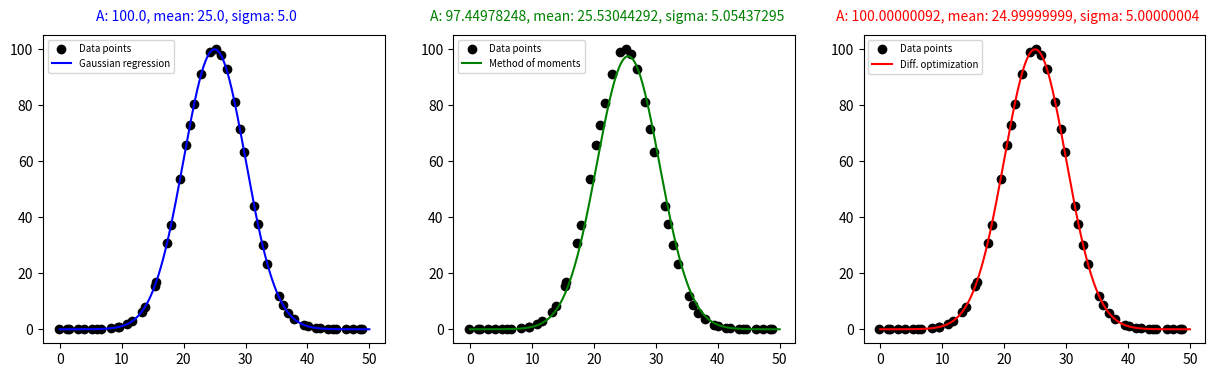

Recreate this plot in Python.
from random import random
from matplotlib import pyplot as plt
import math
import numpy as np

def gauss( x, A, u, sigma ):
    return  A * np.exp(-np.power(x - u, 2) / (2 * np.power(sigma, 2)))

def gaussian_regression( X_data, Y_data):
    #Hongwei G., A simple algorithm for fitting a gaussian function,
    #IEEE Signal Processing Magazine 28(5) 2011

    sumX, sumX2, sumX3, sumX4, sumlogY, sumXlogY, sumX2logY = 0, 0, 0, 0, 0, 0, 0
    a, b, c = 0, 0, 0
    Y_dat = list(Y_data)

    for i in range(len(X_data)):
        Y_dat[i] = math.log(Y_data[i])

        sumX = sumX + X_data[i]
        sumX2 = sumX2 + math.pow(X_data[i],2)
        sumX3 = sumX3 + math.pow(X_data[i], 3)
        sumX4 = sumX4 + math.pow(X_data[i], 4)
        sumlogY = sumlogY + Y_dat[i]
        sumXlogY = sumXlogY + X_data[i] * Y_dat[i]
        sumX2logY = sumX2logY + math.pow(X_data[i],2) * Y_dat[i]


    M = np.array( [ [len(X_data), sumX, sumX2], [sumX, sumX2, sumX3], [sumX2, sumX3, sumX4] ] )
    X = np.array( [sumlogY, sumXlogY, sumX2logY] )
    pol_coeffs = np.linalg.inv(M).dot(X)

    A = math.exp( pol_coeffs[0] - math.pow(pol_coeffs[1],2)/(4 * pol_coeffs[2]) )
    u = - pol_coeffs[1] / (2 * pol_coeffs[2])
    pol_coeffs[2] =  - abs(pol_coeffs[2])
    sigma = math.sqrt( - 1 / (2 * pol_coeffs[2]) )

    return [A, u, sigma]

def gauss_genetic_optimization(X_data, Y_data):

    N = 50;
    number_of_steps = len(X_data)
    params = 3

    vec, vec2 = list(range(N * params)), list(range(N * params))
    cost, cost2 = list(range(N)), list(range(N))

    # agents initialization
    for i in range(N):
        vec[i] = 100 + 100*( random() -0.5)
        vec[i + N] = 50 * random()
        vec[i + 2*N] = 10 * random()


    cost = calculate_cost(X_data, Y_data, vec);

    for loop in range(400):
        for j in range(N):
            e = 2 * random() - 1
            z1 = round((N - 1) * random())
            z2 = round((N - 1) * random())
            vec2[j] = vec[j] + e * (vec[z1] - vec[z2])
            vec2[j + N] = vec[j + N] + e * (vec[z1 + N] - vec[z2 + N])
            vec2[j + 2*N] = vec[j + 2*N] + e * (vec[z1 + 2*N] - vec[z2 + 2*N])

            vec2[j] = apply_boundary(0, 5000, vec2[j]);
            vec2[j + N] = apply_boundary(0, 50, vec2[j + N]);
            vec2[j + 2*N] = apply_boundary(0, 25, vec2[j + 2*N]);

        cost2 = calculate_cost(X_data, Y_data, vec2)

        for j in range(N):
            if cost2[j] < cost[j]:
                vec[j] = vec2[j]
                vec[j + N] = vec2[j + N]
                vec[j + 2*N] = vec2[j + 2*N]
                cost[j] = cost2[j]

    cost2 = calculate_cost(X_data, Y_data, vec)

    best_solution = cost2.index(min(cost2))

    return vec[best_solution], vec[best_solution + N], vec[best_solution + 2*N]


def calculate_cost(X_data, Y_data, agents):
    Calculated_cost = 0
    cost = []
    N = int(len(agents)/3)
    for i in range(N):
        Calculated_cost = 0
        for k in range(len(X_data)):
            Calculated_cost = Calculated_cost + math.pow( gauss(X_data[k], agents[i],
                                agents[i + N], agents[i + 2*N]) - Y_data[k], 2);

        cost.append(Calculated_cost)

    return cost

def apply_boundary(min, max, value):
    result = 0
    if value < min :
        result = min + 0.01 * (max - min) * random()
    elif value > max :
        result = max - 0.01 * (max - min) * random()
    else :
        result = value

    return result



def gaussian_method_of_moments( X_data, Y_data ):

    #print(Y_data)
    u, sigma = 0, 0
    sumY = 0
    for i in range(len(X_data)):
        sumY = sumY + Y_data[i]

    sumY = sumY * (max(X_data) - min(X_data))/ len(Y_data)


    for i in range(len(X_data)):
        u = u + X_data[i] * Y_data[i] / sumY

    for i in range(len(X_data)):
        sigma = sigma + ( math.pow(X_data[i] - u ,2) * Y_data[i] ) / sumY
    sigma = math.sqrt(sigma)
    A = sumY * ( 1/(sigma*np.sqrt(2*np.pi)) )

    return [A, u, sigma]


def main():

    X_data = [biased_x_point + 1 * (random() - 0.5)  for biased_x_point in range(50)]
    Y_data = [ abs(gauss(x_point, 100, 25, 5) +  0 * (random() - 0.5)) for x_point in X_data]
    fig, (ax, ax2, ax3) = plt.subplots(1,3, figsize=(15,4))
    ax.plot(X_data, Y_data, 'ko', label = "Data points")
    A, u, sigma = gaussian_regression(X_data, Y_data)
    print("Regression:")
    print("A: ",A,", mean: ", u,", sigma: ", sigma)
    X = np.linspace(0,50,501)
    Y = [ gauss(x_point, A, u, sigma) for x_point in X]
    ax.plot(X, Y, 'blue', label = "Gaussian regression")
    leg = ax.legend(loc = 'upper left', prop={'size':7})

    A, u, sigma = round(A, 8), round(u, 8), round(sigma, 8)
    #a_opt, b_opt = round(a_opt, 8), round(b_opt, 8)
    ax.text(0.45, 1.06, "A: " + str(A) + ", mean: " + str(u) + ", sigma: " + str(sigma),
        horizontalalignment='center', verticalalignment='center',
        transform=ax.transAxes, color = 'blue')

    ax2.plot(X_data, Y_data, 'ko', label = "Data points")
    A_m, u_m, sigma_m = gaussian_method_of_moments(X_data, Y_data)
    print("Method of moments:")
    print("A: ",A_m,", mean: ", u_m,", sigma: ", sigma_m)
    X_m = np.linspace(0,50,501)
    Y_m = [ gauss(x_point, A_m, u_m, sigma_m) for x_point in X_m]
    ax2.plot(X_m, Y_m, 'green', label = "Method of moments")
    leg = ax2.legend(loc = 'upper left', prop={'size':7})
    A_m, u_m, sigma_m = round(A_m, 8), round(u_m, 8), round(sigma_m, 8)
    #a_opt, b_opt = round(a_opt, 8), round(b_opt, 8)
    ax2.text(1.65, 1.06, "A: " + str(A_m) + ", mean: " + str(u_m) + ", sigma: " + str(sigma_m),
        horizontalalignment='center', verticalalignment='center',
        transform=ax.transAxes, color = 'green')

    ax3.plot(X_data, Y_data, 'ko', label="Data points")
    A_opt, u_opt, sigma_opt = gauss_genetic_optimization(X_data, Y_data)
    print("Differential optimization:")
    print("A: ",A_opt,", mean: ", u_opt,", sigma: ", sigma_opt)
    X_opt = np.linspace(0,50,501)
    Y_opt = [ gauss(x_point, A_opt, u_opt, sigma_opt) for x_point in X_opt]
    ax3.plot(X_opt, Y_opt, 'red', label = "Diff. optimization")
    leg = ax3.legend(loc = 'upper left', prop={'size':7})
    A_opt, u_opt, sigma_opt = round(A_opt, 8), round(u_opt, 8), round(sigma_opt, 8)
    #a_opt, b_opt = round(a_opt, 8), round(b_opt, 8)
    ax3.text(2.85, 1.06, "A: " + str(A_opt) + ", mean: " + str(u_opt) + ", sigma: " + str(sigma_opt),
        horizontalalignment='center', verticalalignment='center',
        transform=ax.transAxes, color = 'red')
    plt.show()


if __name__ == "__main__" :
    main()
